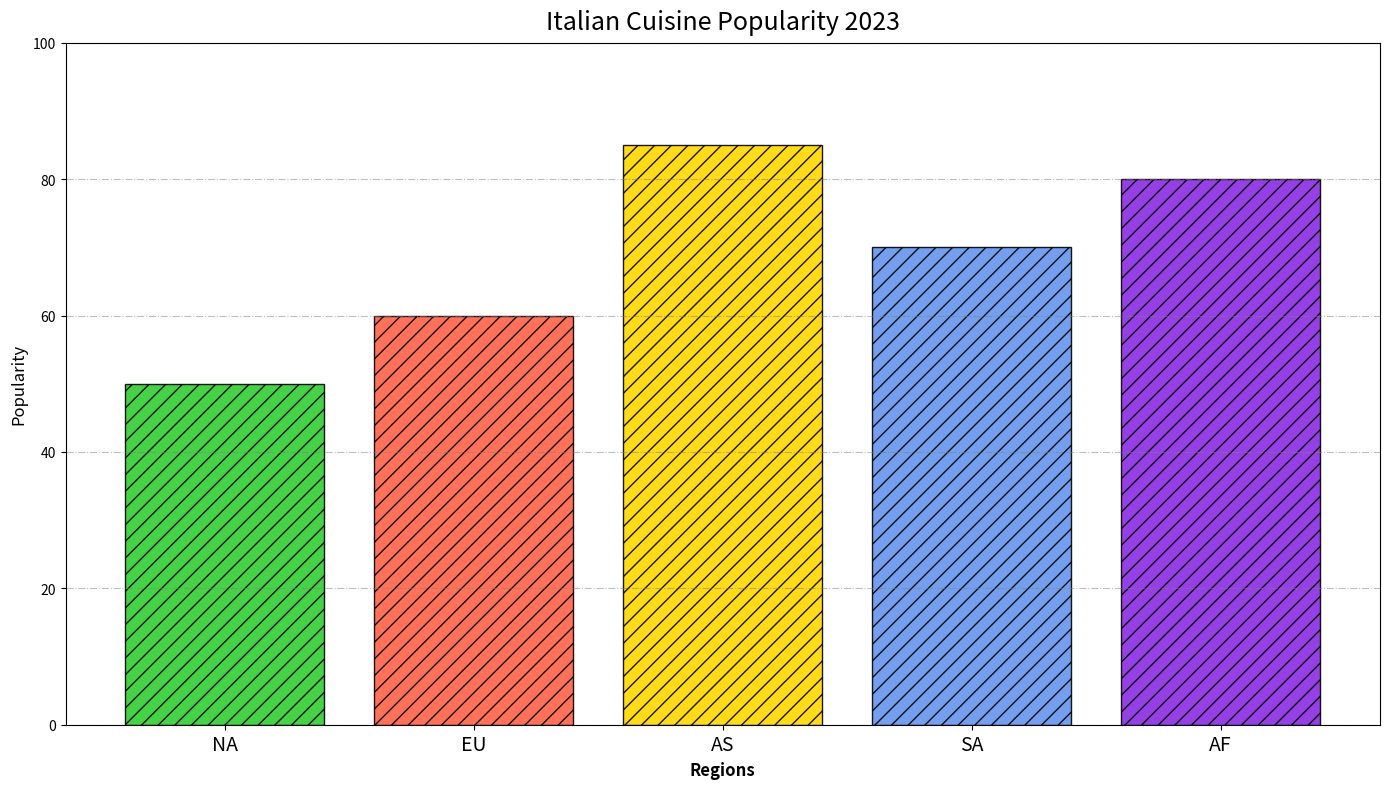

This chart was generated by the following Python code:
import matplotlib.pyplot as plt
import numpy as np

regions = ['NA', 'EU', 'AS', 'SA', 'AF']
italian_cuisine = [50, 60, 85, 70, 80]

# Manually shuffled colors for each region
colors = ['#32CD32', '#FF6347', '#FFD700', '#6495ED', '#8A2BE2']

fig, ax = plt.subplots(figsize=(14, 8))
positions = np.arange(len(regions))

# Drawing the bar chart with manually shuffled colors
ax.bar(positions, italian_cuisine, color=colors, edgecolor='black', alpha=0.9, hatch='//')

ax.set_title("Italian Cuisine Popularity 2023", fontsize=18, fontweight='light', pad=10)
ax.set_xlabel("Regions", fontsize=12, fontweight='bold')
ax.set_ylabel("Popularity", fontsize=12, fontstyle='italic')

ax.set_xticks(positions)
ax.set_xticklabels(regions, fontsize=14, fontweight='light')

ax.grid(axis='y', linestyle='-.', color='gray', alpha=0.5)
ax.yaxis.set_ticks(np.arange(0, 101, 20))

plt.tight_layout()
plt.show()
